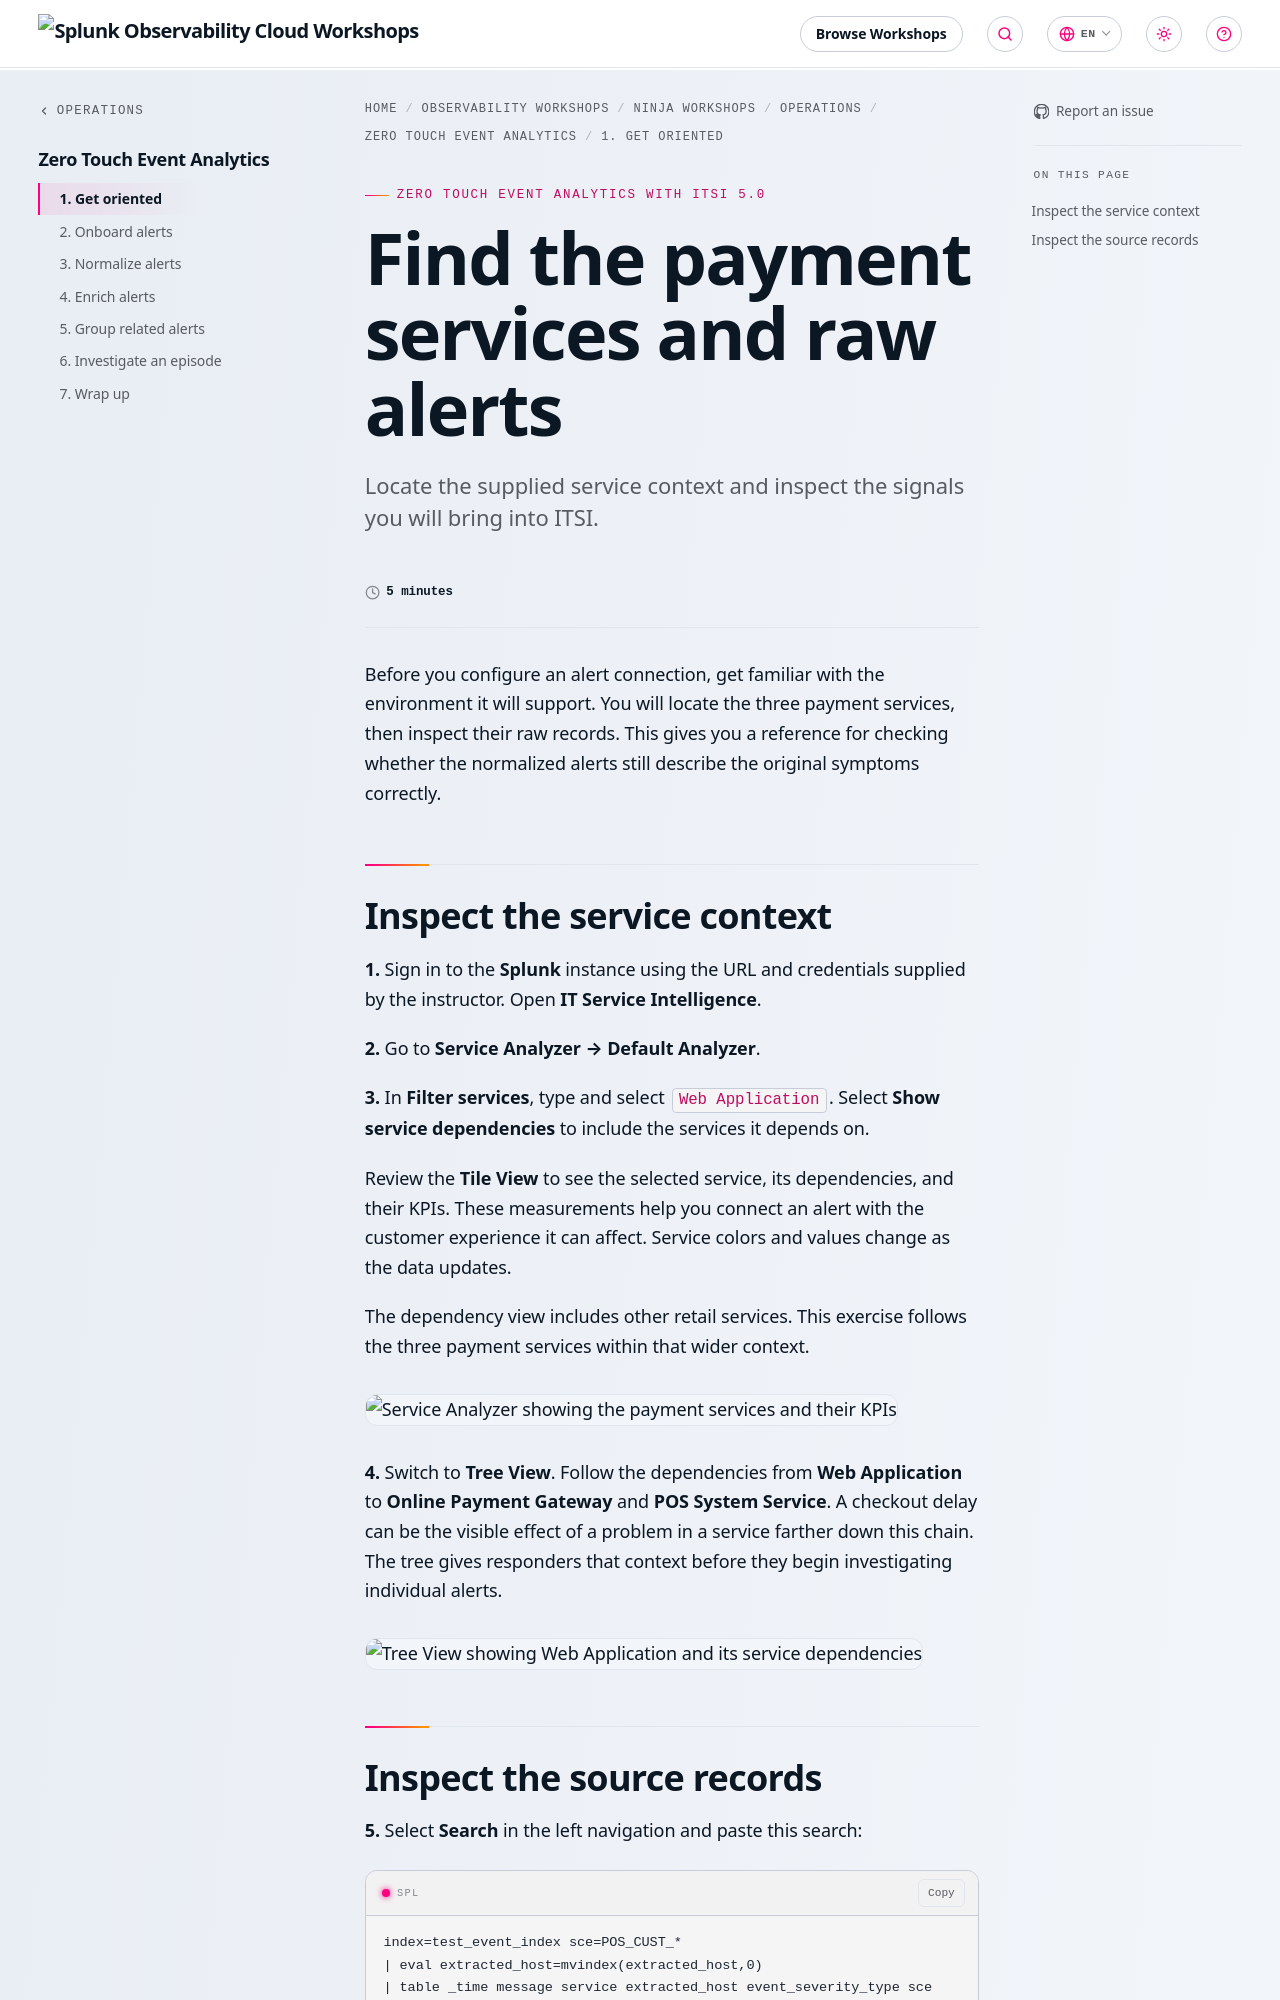

repository: splunk/observability-workshop · page: en/ninja-workshops/operations/3-event-analytics/1-getting-started/index.html · generator: mkdocs

---
title: "Find the payment services and raw alerts"
linkTitle: "1. Get oriented"
description: "Locate the supplied service context and inspect the signals you will bring into ITSI."
time: "5 minutes"
weight: 1
---

Before you configure an alert connection, get familiar with the environment it will support. You will locate the three payment services, then inspect their raw records. This gives you a reference for checking whether the normalized alerts still describe the original symptoms correctly.

## Inspect the service context

**1.** Sign in to the **Splunk** instance using the URL and credentials supplied by the instructor. Open **IT Service Intelligence**.

**2.** Go to **Service Analyzer → Default Analyzer**.

**3.** In **Filter services**, type and select `Web Application`. Select **Show service dependencies** to include the services it depends on.

Review the **Tile View** to see the selected service, its dependencies, and their KPIs. These measurements help you connect an alert with the customer experience it can affect. Service colors and values change as the data updates.

The dependency view includes other retail services. This exercise follows the three payment services within that wider context.

![Service Analyzer showing the payment services and their KPIs](../images/service-analyzer-payment-services.jpg)

**4.** Switch to **Tree View**. Follow the dependencies from **Web Application** to **Online Payment Gateway** and **POS System Service**. A checkout delay can be the visible effect of a problem in a service farther down this chain. The tree gives responders that context before they begin investigating individual alerts.

![Tree View showing Web Application and its service dependencies](../images/service-analyzer-payment-tree.jpg)
